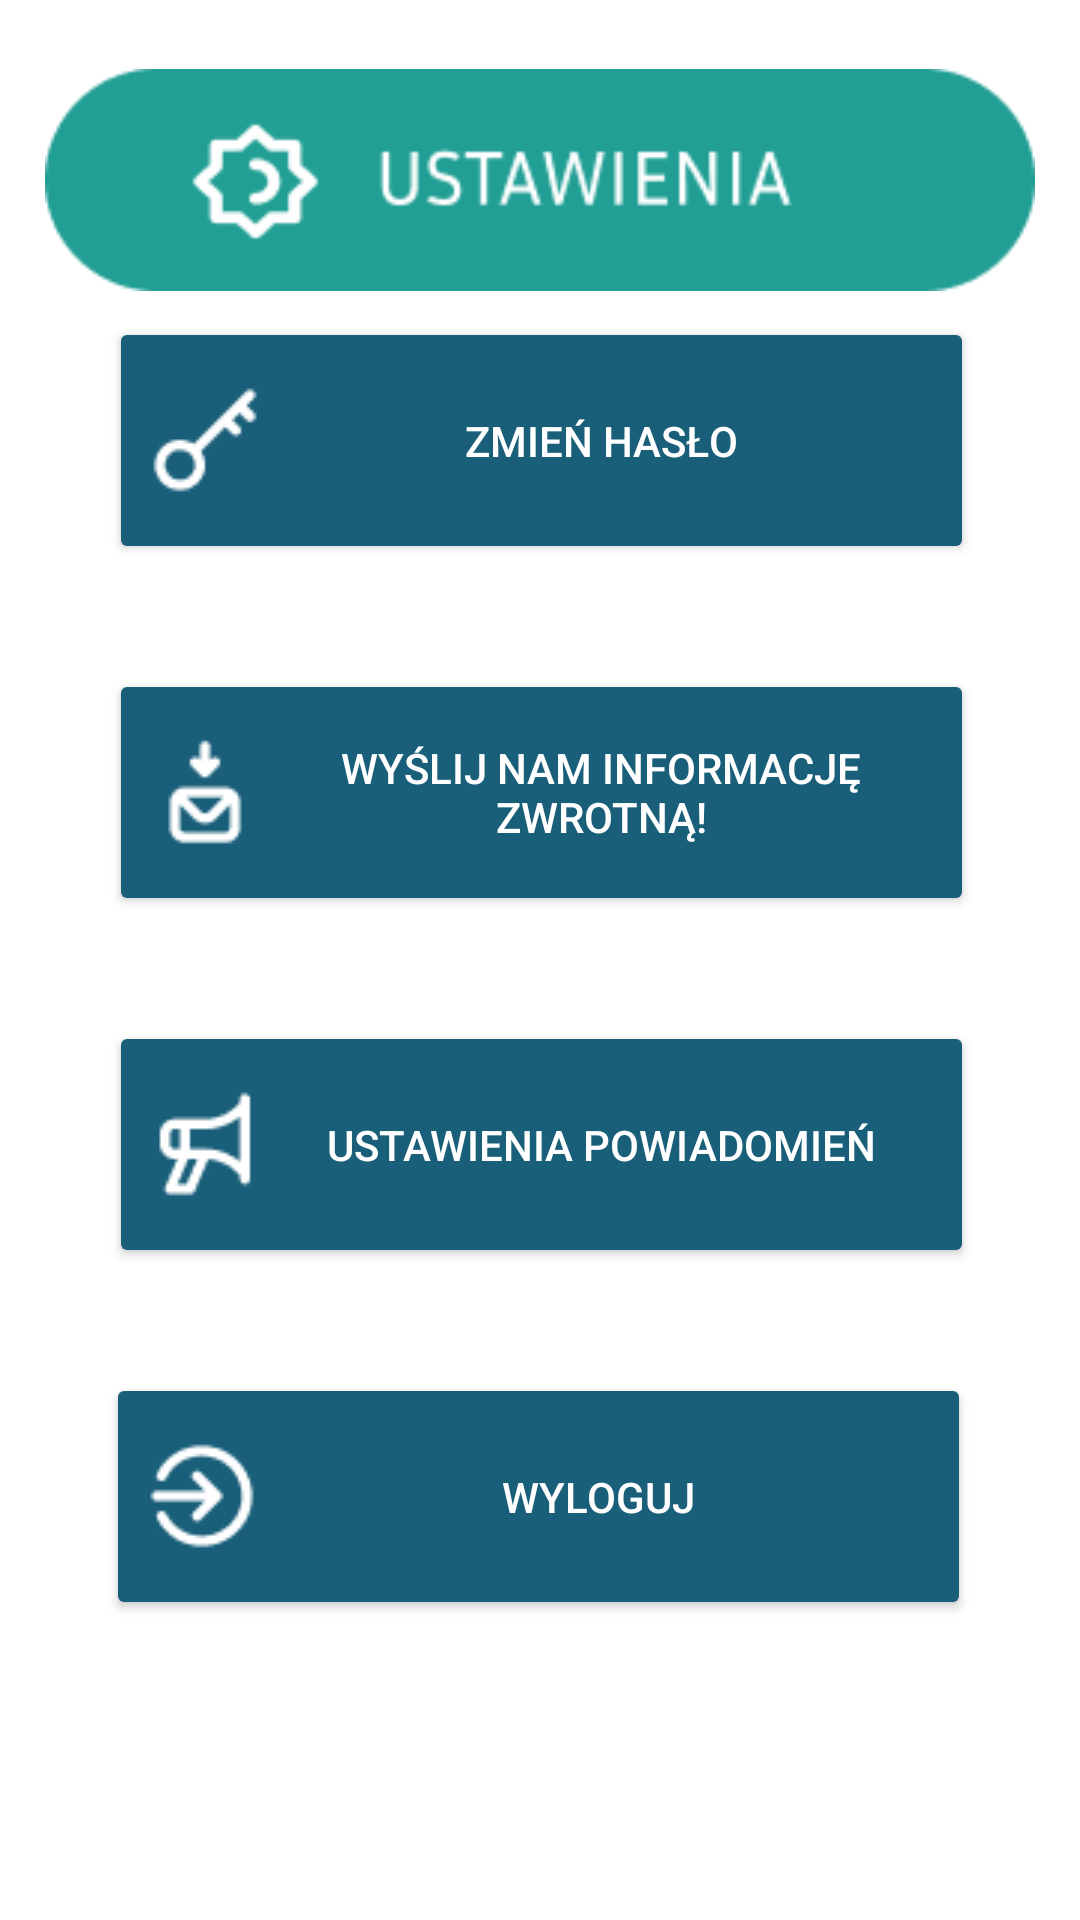

Layout XML and referenced resources for this Android screen:
<!-- AndroidManifest.xml: application theme Theme.Barter -->
<!-- res/layout/activity_settings.xml -->
<?xml version="1.0" encoding="utf-8"?>
<androidx.constraintlayout.widget.ConstraintLayout xmlns:android="http://schemas.android.com/apk/res/android"
    xmlns:app="http://schemas.android.com/apk/res-auto"
    xmlns:tools="http://schemas.android.com/tools"
    android:layout_width="match_parent"
    android:layout_height="match_parent"
    android:background="@color/primaryBackgroundColor"
    tools:context="org.studia.barterapplication.activities.SettingsActivity">


    <Button
        android:id="@+id/feedbackBtn"
        android:layout_width="140pt"
        android:layout_height="40pt"
        android:layout_marginBottom="35dp"
        android:text="@string/send_us_feedback"
        app:backgroundTint="#1A5F7A"
        android:textColor="@color/white"
        app:layout_constraintBottom_toTopOf="@+id/notificationBtn"
        app:layout_constraintEnd_toEndOf="parent"
        app:layout_constraintHorizontal_bias="0.505"
        app:layout_constraintStart_toStartOf="parent"
        android:drawableStart="@drawable/receive_mail"/>


    <Button
        android:id="@+id/logOutBtn"
        android:layout_width="140pt"
        android:layout_height="40pt"
        android:layout_marginBottom="100dp"
        android:text="@string/logout"
        app:backgroundTint="#1A5F7A"
        android:textColor="@color/white"
        app:layout_constraintBottom_toBottomOf="parent"
        app:layout_constraintEnd_toEndOf="parent"
        app:layout_constraintHorizontal_bias="0.494"
        app:layout_constraintStart_toStartOf="parent"
        android:drawableStart="@drawable/logout"/>

    <Button
        android:id="@+id/changePasswordBtn"
        android:layout_width="140pt"
        android:layout_height="40pt"
        android:layout_marginBottom="35dp"
        android:layout_marginTop="20dp"
        android:text="@string/change_password"
        android:textColor="@color/white"
        app:backgroundTint="#1A5F7A"
        app:layout_constraintBottom_toTopOf="@+id/feedbackBtn"
        app:layout_constraintEnd_toEndOf="parent"
        app:layout_constraintHorizontal_bias="0.505"
        app:layout_constraintStart_toStartOf="parent"
        android:drawableStart="@drawable/key_change"/>

    <Button
        android:id="@+id/notificationBtn"
        android:layout_width="140pt"
        android:layout_height="40pt"
        android:layout_marginBottom="35dp"
        android:text="@string/notification_settings"
        app:backgroundTint="#1A5F7A"
        android:textColor="@color/white"
        app:layout_constraintBottom_toTopOf="@+id/logOutBtn"
        app:layout_constraintEnd_toEndOf="parent"
        app:layout_constraintHorizontal_bias="0.505"
        app:layout_constraintStart_toStartOf="parent"
        android:drawableStart="@drawable/notification"/>

    <ImageView
        android:id="@+id/imageView"
        android:layout_width="330dp"
        android:layout_height="80dp"
        android:layout_marginTop="20dp"
        android:layout_marginBottom="20dp"
        android:src="@drawable/settings_logo"
        app:layout_constraintEnd_toEndOf="parent"
        app:layout_constraintStart_toStartOf="parent"
        app:layout_constraintTop_toTopOf="parent" />


</androidx.constraintlayout.widget.ConstraintLayout>
<!-- resources referenced by this layout -->
<resources>
  <color name="primaryBackgroundColor">#ffffff</color>
  <color name="white">#FFFFFFFF</color>
  <!-- drawable key_change: png bitmap (drawable, 514 bytes) -->
  <!-- drawable logout: png bitmap (drawable-v24, 637 bytes) -->
  <!-- drawable notification: png bitmap (drawable-v24, 571 bytes) -->
  <!-- drawable receive_mail: png bitmap (drawable-v24, 532 bytes) -->
  <!-- drawable settings_logo: png bitmap (drawable, 4021 bytes) -->
  <string name="change_password">ZMIEŃ HASŁO</string>
  <string name="logout">Wyloguj</string>
  <string name="notification_settings">Ustawienia powiadomień</string>
  <string name="send_us_feedback">Wyślij nam informację zwrotną!</string>
  <style name="Theme.Barter" parent="Theme.AppCompat.Light.DarkActionBar">
          
          <item name="colorPrimary">@color/actionBarColor</item>
          <item name="colorPrimaryVariant">@color/actionBarColor</item>
          <item name="colorOnPrimary">@color/white</item>
          
          <item name="colorSecondary">@color/teal_200</item>
          <item name="colorSecondaryVariant">@color/teal_700</item>
          <item name="colorOnSecondary">@color/black</item>
          
          <item name="android:statusBarColor" tools:targetApi="l">?attr/colorPrimaryVariant</item>
          
      </style>
  <color name="actionBarColor">#7CD1B8</color>
  <color name="teal_200">#FF03DAC5</color>
  <color name="teal_700">#FF018786</color>
  <color name="black">#FF000000</color>
</resources>
